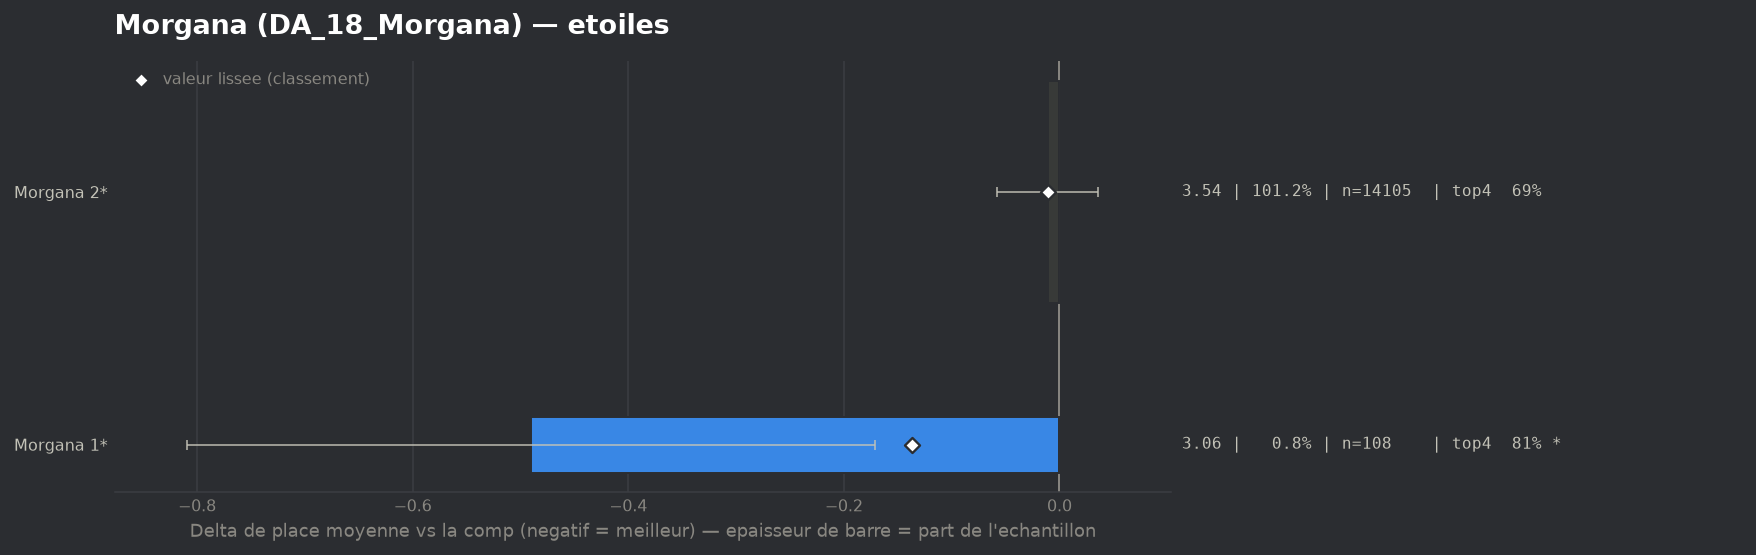

Source data for this figure (header and first rows):
group, label, n, share, avg_place, shrunk_avg, score, d_avg, d_avg_pess, impact, d_top4, win, top2, top4, sd, z, p, significant
populaire, Morgana 1*, 108, 0.007752, 3.056, 3.409, -0.137, -0.49, -0.171, 0.0011, 0.116, 0.1481, 0.4444, 0.8056, 1.682, -3.01, 0.00259, True
populaire, Morgana 2*, 14105, 1.012, 3.535, 3.535, -0.011, -0.011, 0.0, 0.0112, 0.002, 0.1869, 0.3692, 0.6915, 1.999, -0.47, 0.6368, False
